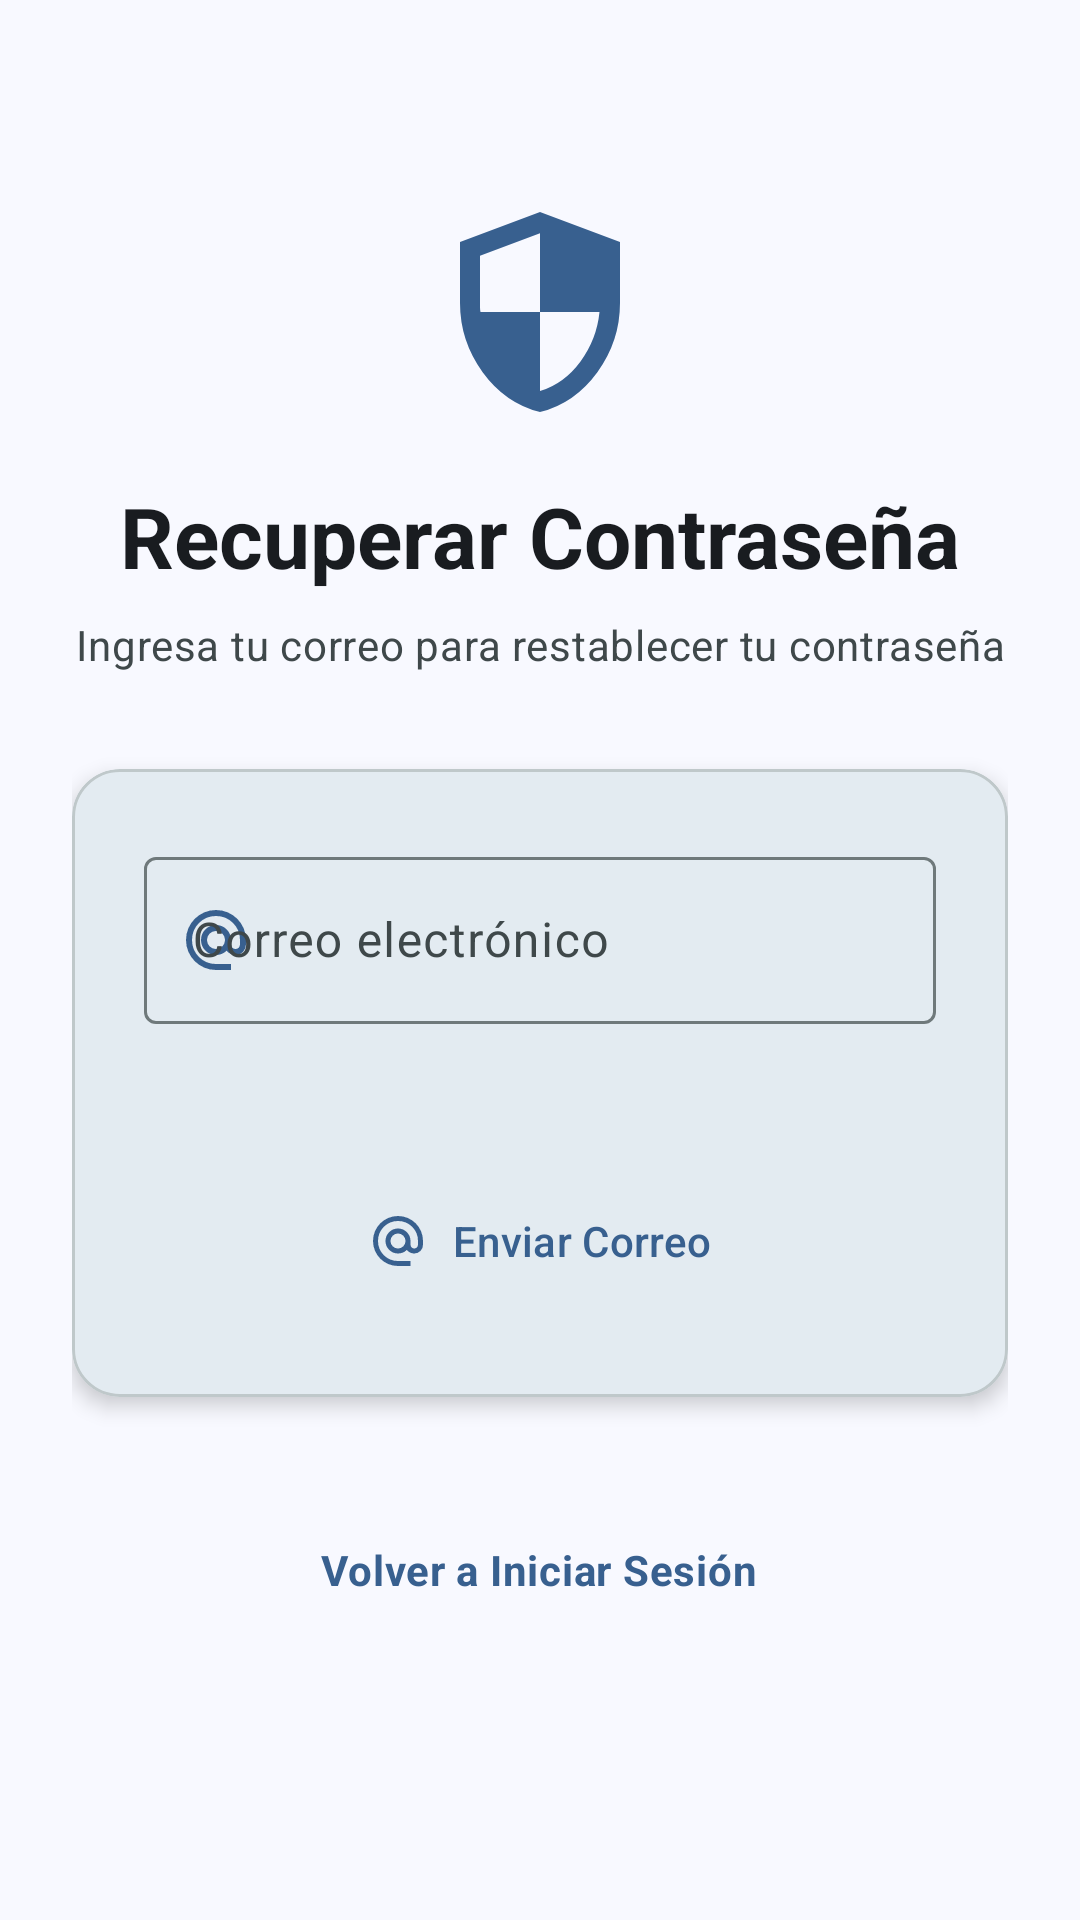

This screen was rendered from an Android layout file. Write that file and the resources it references.
<!-- AndroidManifest.xml: application theme Theme.Kairos -->
<!-- res/layout/fragment_forgot_password.xml -->
<?xml version="1.0" encoding="utf-8"?>
<ScrollView xmlns:android="http://schemas.android.com/apk/res/android"
    xmlns:app="http://schemas.android.com/apk/res-auto"
    xmlns:tools="http://schemas.android.com/tools"
    android:layout_width="match_parent"
    android:layout_height="match_parent"
    android:background="@color/md_theme_background"
    android:fillViewport="true"
    tools:context=".ui.Login.ForgotPasswordFragment"
    android:padding="24dp">

    <LinearLayout
        android:layout_width="match_parent"
        android:layout_height="wrap_content"
        android:orientation="vertical"
        android:gravity="center_horizontal">

        
        <LinearLayout
            android:layout_width="match_parent"
            android:layout_height="wrap_content"
            android:orientation="vertical"
            android:gravity="center"
            android:paddingTop="40dp"
            android:paddingBottom="32dp">

            <ImageView
                android:layout_width="80dp"
                android:layout_height="80dp"
                android:src="@drawable/ic_security"
                app:tint="@color/md_theme_primary" />

            <TextView
                android:layout_width="match_parent"
                android:layout_height="wrap_content"
                android:layout_marginTop="16dp"
                android:gravity="center"
                android:text="Recuperar Contraseña"
                android:textAppearance="?attr/textAppearanceHeadlineMedium"
                android:textColor="@color/md_theme_onBackground"
                android:textStyle="bold" />

            <TextView
                android:layout_width="match_parent"
                android:layout_height="wrap_content"
                android:layout_marginTop="8dp"
                android:gravity="center"
                android:text="Ingresa tu correo para restablecer tu contraseña"
                android:textAppearance="?attr/textAppearanceBodyMedium"
                android:textColor="@color/md_theme_onSurfaceVariant" />

        </LinearLayout>

        
        <com.google.android.material.card.MaterialCardView
            android:layout_width="match_parent"
            android:layout_height="wrap_content"
            app:cardCornerRadius="16dp"
            app:cardElevation="4dp"
            app:cardBackgroundColor="@color/md_theme_surface">

            <LinearLayout
                android:layout_width="match_parent"
                android:layout_height="wrap_content"
                android:orientation="vertical"
                android:padding="24dp">

                
                <com.google.android.material.textfield.TextInputLayout
                    style="@style/Widget.Material3.TextInputLayout.OutlinedBox"
                    android:id="@+id/tilEmail"
                    android:layout_width="match_parent"
                    android:layout_height="wrap_content"
                    android:layout_marginBottom="24dp"
                    app:startIconDrawable="@drawable/ic_email"
                    app:startIconTint="@color/md_theme_primary"
                    app:errorEnabled="true">

                    <com.google.android.material.textfield.TextInputEditText
                        android:id="@+id/etEmail"
                        android:layout_width="match_parent"
                        android:layout_height="wrap_content"
                        android:hint="Correo electrónico"
                        android:inputType="textEmailAddress"
                        android:maxLines="1" />

                </com.google.android.material.textfield.TextInputLayout>

                
                <com.google.android.material.button.MaterialButton
                    android:id="@+id/btnSend"
                    style="@style/Widget.Material3.Button.IconButton"
                    android:layout_width="match_parent"
                    android:layout_height="56dp"
                    android:text="Enviar Correo"
                    android:textAppearance="?attr/textAppearanceLabelLarge"
                    app:icon="@drawable/ic_email"
                    app:iconGravity="textStart"
                    app:iconPadding="8dp"
                    app:shapeAppearanceOverlay="@style/ShapeAppearance.Material3.LargeComponent" />

                
                <ProgressBar
                    android:id="@+id/progressBar"
                    android:layout_width="wrap_content"
                    android:layout_height="wrap_content"
                    android:layout_gravity="center_horizontal"
                    android:layout_marginTop="16dp"
                    android:visibility="gone" />

            </LinearLayout>
        </com.google.android.material.card.MaterialCardView>

        
        <TextView
            android:id="@+id/tvBackToLogin"
            android:layout_width="wrap_content"
            android:layout_height="wrap_content"
            android:layout_marginTop="32dp"
            android:text="Volver a Iniciar Sesión"
            android:textAppearance="?attr/textAppearanceBodyMedium"
            android:textColor="@color/md_theme_primary"
            android:textStyle="bold"
            android:clickable="true"
            android:focusable="true"
            android:padding="16dp" />

    </LinearLayout>
</ScrollView>
<!-- resources referenced by this layout -->
<resources>
  <color name="md_theme_background">#F8F9FF</color>
  <color name="md_theme_onBackground">#191C20</color>
  <color name="md_theme_onSurfaceVariant">#3F484A</color>
  <color name="md_theme_primary">#38608F</color>
  <color name="md_theme_surface">#F5FAFC</color>
  <!-- drawable ic_email (drawable) -->
  <vector xmlns:android="http://schemas.android.com/apk/res/android"
      android:width="24dp"
      android:height="24dp"
      android:viewportWidth="960"
      android:viewportHeight="960">
    <path
        android:pathData="M480,880q-83,0 -156,-31.5T197,763q-54,-54 -85.5,-127T80,480q0,-83 31.5,-156T197,197q54,-54 127,-85.5T480,80q83,0 156,31.5T763,197q54,54 85.5,127T880,480v58q0,59 -40.5,100.5T740,680q-35,0 -66,-15t-52,-43q-29,29 -65.5,43.5T480,680q-83,0 -141.5,-58.5T280,480q0,-83 58.5,-141.5T480,280q83,0 141.5,58.5T680,480v58q0,26 17,44t43,18q26,0 43,-18t17,-44v-58q0,-134 -93,-227t-227,-93q-134,0 -227,93t-93,227q0,134 93,227t227,93h200v80L480,880ZM480,600q50,0 85,-35t35,-85q0,-50 -35,-85t-85,-35q-50,0 -85,35t-35,85q0,50 35,85t85,35Z"
        android:fillColor="@color/md_theme_primary"/>
  </vector>
  <!-- drawable ic_security (drawable) -->
  <vector xmlns:android="http://schemas.android.com/apk/res/android"
      android:width="24dp"
      android:height="24dp"
      android:viewportWidth="960"
      android:viewportHeight="960">
    <path
        android:pathData="M480,880q-139,-35 -229.5,-159.5T160,444v-244l320,-120 320,120v244q0,152 -90.5,276.5T480,880ZM480,796q97,-30 162,-118.5T718,480L480,480v-315l-240,90v207q0,7 2,18h238v316Z"
        android:fillColor="@color/md_theme_primary"/>
  </vector>
  <color name="md_theme_onPrimary">#FFFFFF</color>
  <color name="md_theme_primaryContainer">#D2E4FF</color>
  <color name="md_theme_onPrimaryContainer">#1C4875</color>
  <color name="md_theme_secondary">#435E91</color>
  <color name="md_theme_onSecondary">#FFFFFF</color>
  <color name="md_theme_secondaryContainer">#D8E2FF</color>
  <color name="md_theme_onSecondaryContainer">#2B4678</color>
  <color name="md_theme_tertiary">#715188</color>
  <color name="md_theme_onTertiary">#FFFFFF</color>
  <color name="md_theme_tertiaryContainer">#F2DAFF</color>
  <color name="md_theme_onTertiaryContainer">#583A6F</color>
  <color name="md_theme_error">#BA1A1A</color>
  <color name="md_theme_onError">#FFFFFF</color>
  <color name="md_theme_errorContainer">#FFDAD6</color>
  <color name="md_theme_onErrorContainer">#93000A</color>
  <color name="md_theme_onSurface">#171D1E</color>
  <color name="md_theme_surfaceVariant">#DBE4E6</color>
  <color name="md_theme_outline">#6F797B</color>
  <color name="md_theme_outlineVariant">#BFC8CA</color>
  <color name="md_theme_inverseSurface">#2B3133</color>
  <color name="md_theme_inverseOnSurface">#ECF2F3</color>
  <color name="md_theme_inversePrimary">#A2C9FE</color>
  <color name="md_theme_primaryFixed">#D2E4FF</color>
  <color name="md_theme_onPrimaryFixed">#001C37</color>
  <color name="md_theme_primaryFixedDim">#A2C9FE</color>
  <color name="md_theme_onPrimaryFixedVariant">#1C4875</color>
  <color name="md_theme_secondaryFixed">#D8E2FF</color>
  <color name="md_theme_onSecondaryFixed">#001A41</color>
  <color name="md_theme_secondaryFixedDim">#ADC6FF</color>
  <color name="md_theme_onSecondaryFixedVariant">#2B4678</color>
  <color name="md_theme_tertiaryFixed">#F2DAFF</color>
  <color name="md_theme_onTertiaryFixed">#2A0C40</color>
  <color name="md_theme_tertiaryFixedDim">#DEB8F7</color>
  <color name="md_theme_onTertiaryFixedVariant">#583A6F</color>
  <color name="md_theme_surfaceDim">#D5DBDC</color>
  <color name="md_theme_surfaceBright">#F5FAFC</color>
  <color name="md_theme_surfaceContainerLowest">#FFFFFF</color>
  <color name="md_theme_surfaceContainerLow">#EFF5F6</color>
  <color name="md_theme_surfaceContainer">#E9EFF0</color>
  <color name="md_theme_surfaceContainerHigh">#E3E9EA</color>
  <color name="md_theme_surfaceContainerHighest">#DEE3E5</color>
</resources>
